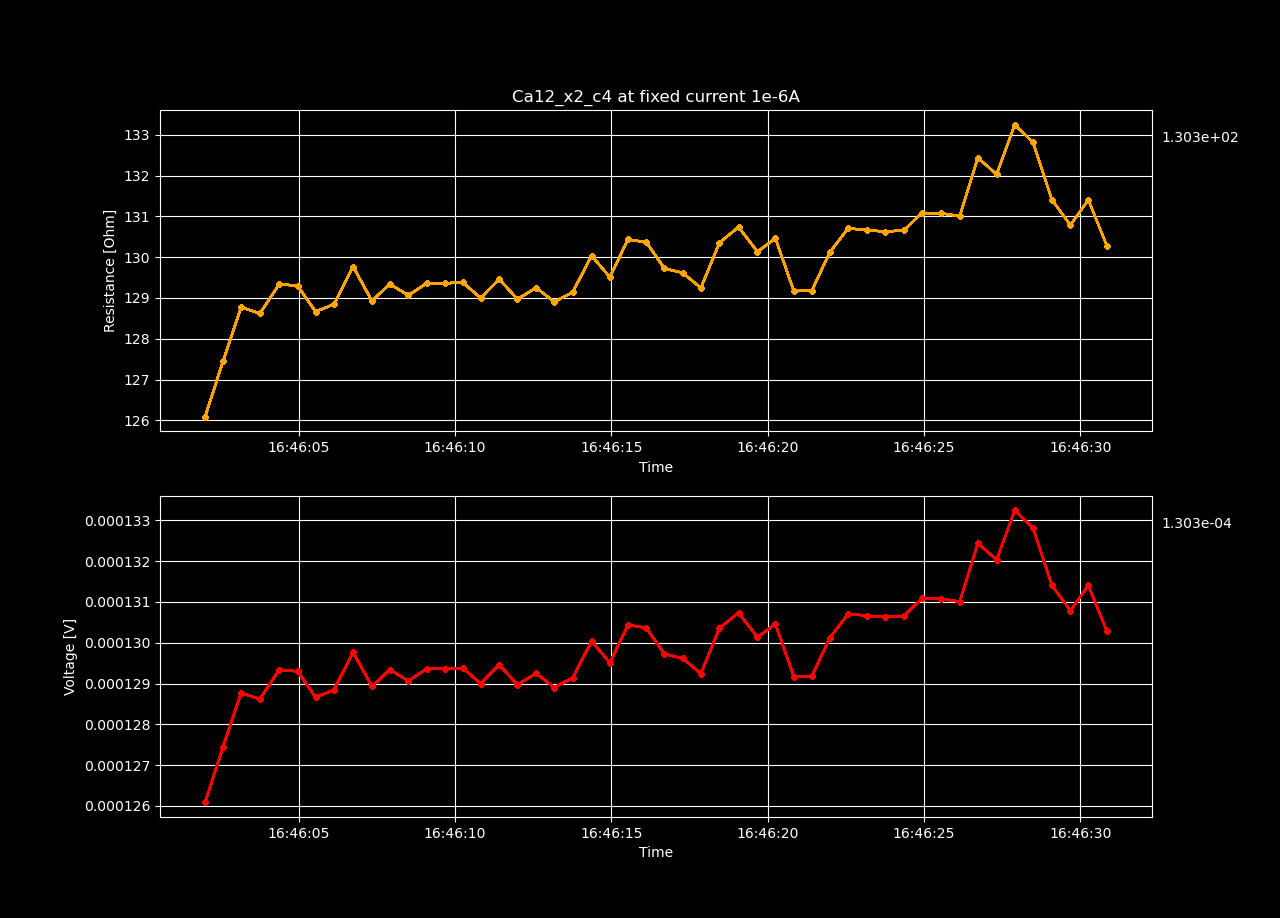

Data behind this chart, as committed beside it:
Datetime, Voltage [V], Resistance [𝛀], Current Source [A], Electric Field [V/cm], Restivity [𝛀 cm], Current Density [A/cm2]
2022-05-13 16:46:02.008992, 0.0001261, 126.1, 1e-06, 0.007779, 184.8, 4.210526315789474e-05
2022-05-13 16:46:02.583801, 0.0001275, 127.5, 1e-06, 0.007863, 186.8, 4.210526315789474e-05
2022-05-13 16:46:03.159648, 0.0001288, 128.8, 1e-06, 0.007945, 188.7, 4.210526315789474e-05
2022-05-13 16:46:03.760803, 0.0001286, 128.6, 1e-06, 0.007935, 188.5, 4.210526315789474e-05
2022-05-13 16:46:04.384257, 0.0001293, 129.3, 1e-06, 0.00798, 189.5, 4.210526315789474e-05
2022-05-13 16:46:04.966059, 0.0001293, 129.3, 1e-06, 0.007977, 189.5, 4.210526315789474e-05
2022-05-13 16:46:05.541526, 0.0001287, 128.7, 1e-06, 0.007938, 188.5, 4.210526315789474e-05
2022-05-13 16:46:06.129136, 0.0001288, 128.8, 1e-06, 0.007949, 188.8, 4.210526315789474e-05
2022-05-13 16:46:06.742704, 0.0001298, 129.8, 1e-06, 0.008006, 190.1, 4.210526315789474e-05
2022-05-13 16:46:07.343519, 0.0001289, 128.9, 1e-06, 0.007954, 188.9, 4.210526315789474e-05
2022-05-13 16:46:07.914630, 0.0001293, 129.3, 1e-06, 0.00798, 189.5, 4.210526315789474e-05
2022-05-13 16:46:08.510627, 0.0001291, 129.1, 1e-06, 0.007963, 189.1, 4.210526315789474e-05
2022-05-13 16:46:09.091939, 0.0001294, 129.4, 1e-06, 0.007981, 189.5, 4.210526315789474e-05
2022-05-13 16:46:09.673872, 0.0001294, 129.4, 1e-06, 0.007981, 189.6, 4.210526315789474e-05
2022-05-13 16:46:10.248445, 0.0001294, 129.4, 1e-06, 0.007982, 189.6, 4.210526315789474e-05
2022-05-13 16:46:10.823443, 0.000129, 129, 1e-06, 0.007959, 189, 4.210526315789474e-05
2022-05-13 16:46:11.413609, 0.0001295, 129.5, 1e-06, 0.007987, 189.7, 4.210526315789474e-05
2022-05-13 16:46:11.995550, 0.000129, 129, 1e-06, 0.007957, 189, 4.210526315789474e-05
2022-05-13 16:46:12.597614, 0.0001293, 129.3, 1e-06, 0.007974, 189.4, 4.210526315789474e-05
2022-05-13 16:46:13.174748, 0.0001289, 128.9, 1e-06, 0.007953, 188.9, 4.210526315789474e-05
2022-05-13 16:46:13.764541, 0.0001291, 129.1, 1e-06, 0.007968, 189.2, 4.210526315789474e-05
2022-05-13 16:46:14.367095, 0.00013, 130, 1e-06, 0.008023, 190.5, 4.210526315789474e-05
2022-05-13 16:46:14.953093, 0.0001295, 129.5, 1e-06, 0.00799, 189.8, 4.210526315789474e-05
2022-05-13 16:46:15.530494, 0.0001304, 130.4, 1e-06, 0.008047, 191.1, 4.210526315789474e-05
2022-05-13 16:46:16.119147, 0.0001304, 130.4, 1e-06, 0.008043, 191, 4.210526315789474e-05
2022-05-13 16:46:16.697798, 0.0001297, 129.7, 1e-06, 0.008003, 190.1, 4.210526315789474e-05
2022-05-13 16:46:17.281671, 0.0001296, 129.6, 1e-06, 0.007997, 189.9, 4.210526315789474e-05
2022-05-13 16:46:17.863065, 0.0001292, 129.2, 1e-06, 0.007974, 189.4, 4.210526315789474e-05
2022-05-13 16:46:18.456959, 0.0001304, 130.4, 1e-06, 0.008042, 191, 4.210526315789474e-05
2022-05-13 16:46:19.065742, 0.0001307, 130.7, 1e-06, 0.008066, 191.6, 4.210526315789474e-05
2022-05-13 16:46:19.673038, 0.0001301, 130.1, 1e-06, 0.008029, 190.7, 4.210526315789474e-05
2022-05-13 16:46:20.246913, 0.0001305, 130.5, 1e-06, 0.008049, 191.2, 4.210526315789474e-05
2022-05-13 16:46:20.834455, 0.0001292, 129.2, 1e-06, 0.007969, 189.3, 4.210526315789474e-05
2022-05-13 16:46:21.408420, 0.0001292, 129.2, 1e-06, 0.00797, 189.3, 4.210526315789474e-05
2022-05-13 16:46:21.982664, 0.0001301, 130.1, 1e-06, 0.008028, 190.7, 4.210526315789474e-05
2022-05-13 16:46:22.571704, 0.0001307, 130.7, 1e-06, 0.008064, 191.5, 4.210526315789474e-05
2022-05-13 16:46:23.176374, 0.0001307, 130.7, 1e-06, 0.008061, 191.5, 4.210526315789474e-05
2022-05-13 16:46:23.760455, 0.0001306, 130.6, 1e-06, 0.008059, 191.4, 4.210526315789474e-05
2022-05-13 16:46:24.354237, 0.0001307, 130.7, 1e-06, 0.008061, 191.5, 4.210526315789474e-05
2022-05-13 16:46:24.931277, 0.0001311, 131.1, 1e-06, 0.008087, 192.1, 4.210526315789474e-05
2022-05-13 16:46:25.550250, 0.0001311, 131.1, 1e-06, 0.008087, 192.1, 4.210526315789474e-05
2022-05-13 16:46:26.140206, 0.000131, 131, 1e-06, 0.008083, 192, 4.210526315789474e-05
2022-05-13 16:46:26.719530, 0.0001324, 132.4, 1e-06, 0.008171, 194.1, 4.210526315789474e-05
2022-05-13 16:46:27.319975, 0.000132, 132, 1e-06, 0.008146, 193.5, 4.210526315789474e-05
2022-05-13 16:46:27.897247, 0.0001332, 133.2, 1e-06, 0.008221, 195.2, 4.210526315789474e-05
2022-05-13 16:46:28.484634, 0.0001328, 132.8, 1e-06, 0.008194, 194.6, 4.210526315789474e-05
2022-05-13 16:46:29.085119, 0.0001314, 131.4, 1e-06, 0.008108, 192.6, 4.210526315789474e-05
2022-05-13 16:46:29.677444, 0.0001308, 130.8, 1e-06, 0.008069, 191.6, 4.210526315789474e-05
2022-05-13 16:46:30.252932, 0.0001314, 131.4, 1e-06, 0.008107, 192.5, 4.210526315789474e-05
2022-05-13 16:46:30.845904, 0.0001303, 130.3, 1e-06, 0.008038, 190.9, 4.210526315789474e-05
